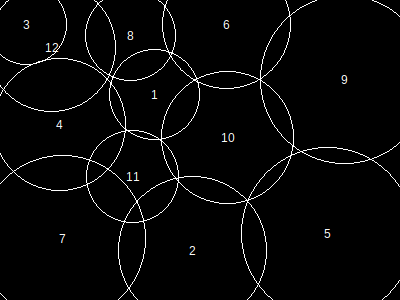

Data behind this chart, as committed beside it:
, x, y, height, r, area, overlap, overflow, forwardOverlap, backwardOverlap, regionX, regionY, regionArea, regionCoveredArea, regionCıııoveredPercentage, regionOverlap, regionOverflow, regionCoveredPercentage
1, 155, 95, 78, 45, 6493, 0, 0, 0, 0, 400, 300, 120000, 118399, 0, 27389, 17460, 98.67
2, 193, 251, 129, 74, 17417, 0, 1925, 0, 0, 400, 300, 120000, 118399, 0, 27389, 17460, 98.67
3, 27, 25, 70, 40, 5145, 0, 1293, 0, 0, 400, 300, 120000, 118399, 0, 27389, 17460, 98.67
4, 60, 125, 115, 66, 13865, 435, 279, 0, 0, 400, 300, 120000, 118399, 0, 27389, 17460, 98.67
5, 328, 234, 149, 86, 23485, 1446, 2406, 0, 0, 400, 300, 120000, 118399, 0, 27389, 17460, 98.67
6, 227, 25, 111, 64, 13037, 276, 3438, 0, 0, 400, 300, 120000, 118399, 0, 27389, 17460, 98.67
7, 63, 239, 144, 83, 21869, 4017, 3289, 0, 0, 400, 300, 120000, 118399, 0, 27389, 17460, 98.67
8, 131, 36, 78, 45, 6493, 1668, 386, 0, 0, 400, 300, 120000, 118399, 0, 27389, 17460, 98.67
9, 345, 80, 146, 84, 22405, 1684, 2750, 0, 0, 400, 300, 120000, 118399, 0, 27389, 17460, 98.67
10, 228, 138, 115, 66, 13865, 4926, 0, 0, 0, 400, 300, 120000, 118399, 0, 27389, 17460, 98.67
11, 133, 177, 80, 46, 6769, 4311, 0, 0, 0, 400, 300, 120000, 118399, 0, 27389, 17460, 98.67
12, 52, 48, 111, 64, 13037, 9258, 1694, 0, 0, 400, 300, 120000, 118399, 0, 27389, 17460, 98.67
